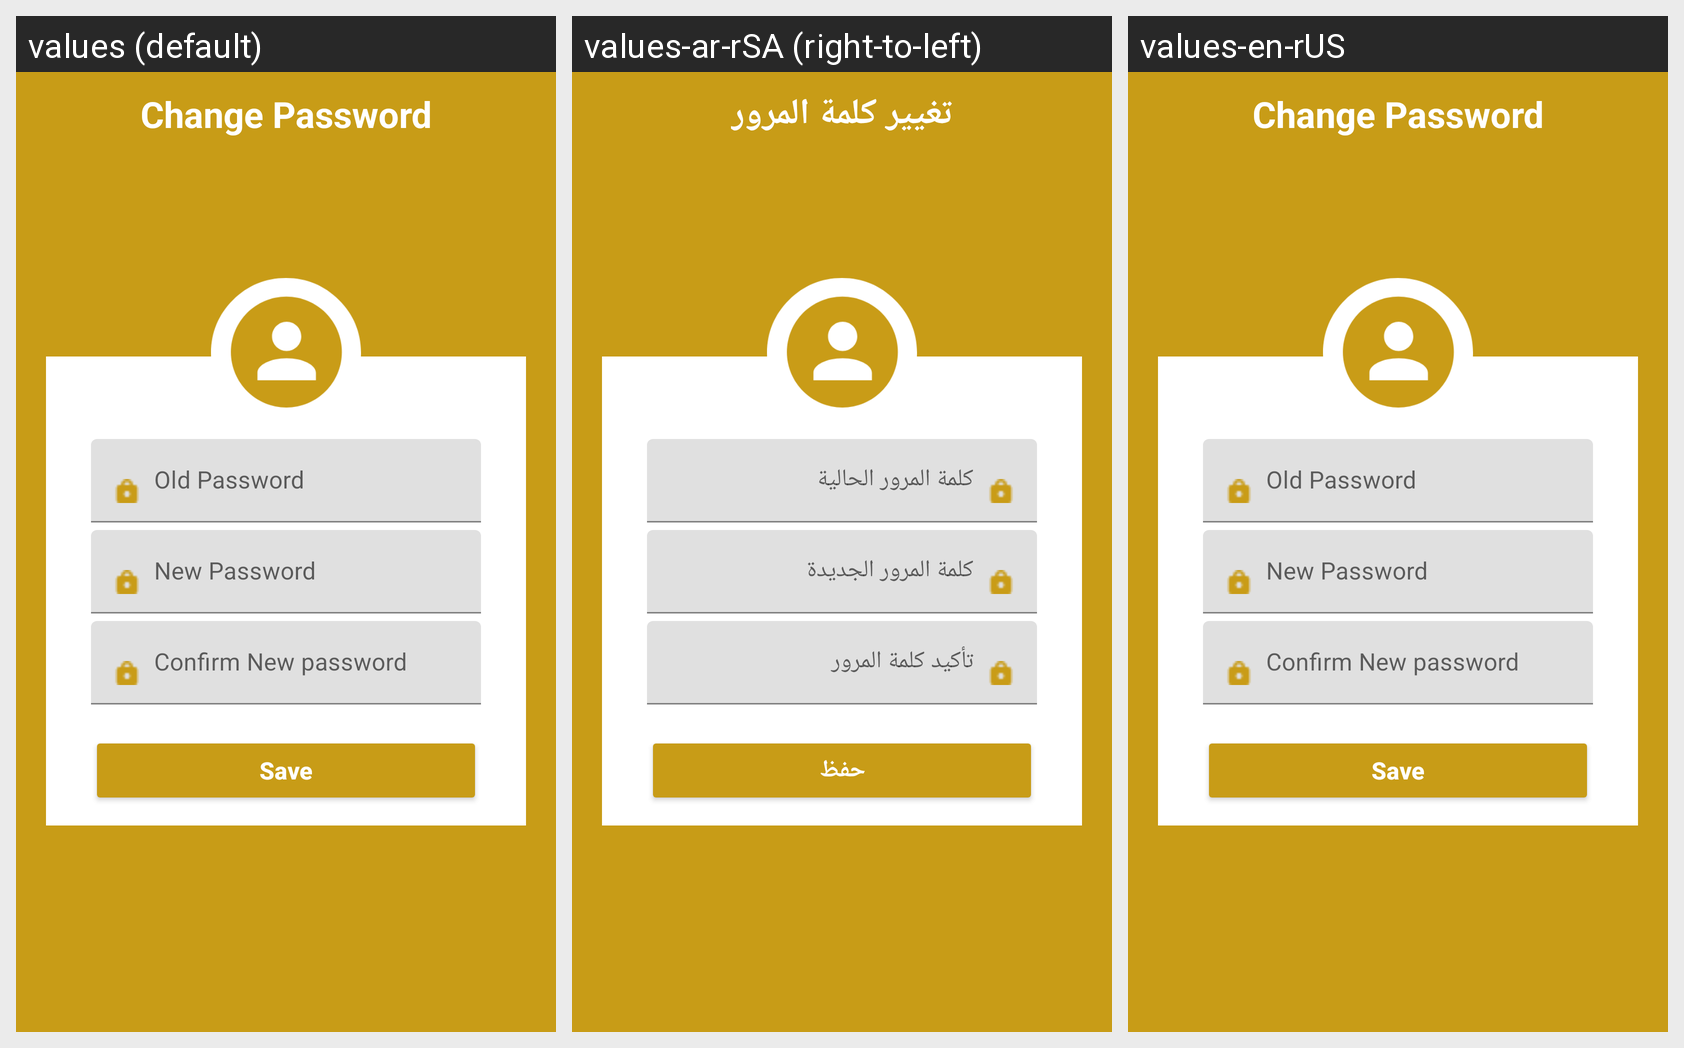

Locale-by-locale string values for the Android screen shown in this grid:
Android screen res/layout/activity_change_password.xml rendered under 3 locales, left to right: values (default), values-ar-rSA (right-to-left), values-en-rUS. Device: Nexus 5 (rendered at 1080×1920; each locale shown at half size, 540×960, under a caption strip naming it); theme AppTheme.
Strings drawn on this screen, with the default value and each locale's value (text and hints the layout hard-codes, and strings that could not be matched under every locale, appear in the picture but are not listed):

change_password
  values: Change Password
  values-ar-rSA: تغيير كلمة المرور
  values-en-rUS: Change Password

save
  values: Save
  values-ar-rSA: حفظ
  values-en-rUS: Save
